Image classification data set "data" (Anoushkas04/Smart-Traffic-Control-System-using-OpenCV on GitHub). Class labels (2): non vehicles, vehicles.

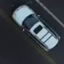
Label: vehicles

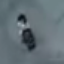
Label: non vehicles

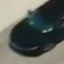
Label: vehicles

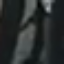
Label: non vehicles

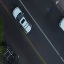
Label: vehicles

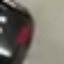
Label: non vehicles
